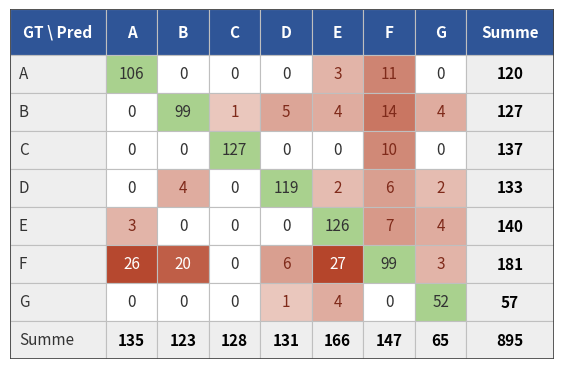

Generate this figure with matplotlib:
"""Konfusionsmatrix als kompakte Heatmap-Tabelle mit Summenzeile/-spalte (PNG).

Zeilen = Ground Truth, Spalten = Vorhersage (Klassen A–G).
Diagonale grün, Fehlklassifikationen rot (Intensität nach Anzahl), Nullen weiß.

Aufruf:  python heatmap_table_png.py [ausgabe.png]
Matrix unten in CM anpassen (oder import und draw_table(cm, out) aufrufen).
"""
import sys
import numpy as np
import matplotlib
matplotlib.use("Agg")
import matplotlib.pyplot as plt
from matplotlib.patches import Rectangle
from matplotlib.colors import to_rgb

CODES = list("ABCDEFG")
CM = np.array([
    #  A   B    C    D    E   F   G
    [106,  0,   0,   0,   3, 11,  0],   # A
    [  0, 99,   1,   5,   4, 14,  4],   # B
    [  0,  0, 127,   0,   0, 10,  0],   # C
    [  0,  4,   0, 119,   2,  6,  2],   # D
    [  3,  0,   0,   0, 126,  7,  4],   # E
    [ 26, 20,   0,   6,  27, 99,  3],   # F
    [  0,  0,   0,   1,   4,  0, 52],   # G
])

HEADER = "#2F5597"      # dunkelblau
DIAG = "#A9D18E"        # grün
ERR_MAX = "#B5452B"     # dunkelstes Rot
ERR_MIN = "#F2DCD5"     # hellstes Rosa
LABEL_BG = "#EEEEEE"
GRID = "#BFBFBF"
TEXT = "#333333"

# Spaltenbreiten (relative Einheiten): A–G um 30 %, Summe um 20 % schmaler als zuvor
CELL_W = 1.0 * 0.7
SUM_W = 1.48 * 0.8
LABEL_W = 1.3
ROW_H = 0.52
HEAD_H = 0.62


def _err_color(v, vmax):
    t = (v / vmax) ** 0.6
    a, b = np.array(to_rgb(ERR_MIN)), np.array(to_rgb(ERR_MAX))
    return tuple(a + (b - a) * t)


def _err_text(v, vmax):
    return "white" if (v / vmax) ** 0.6 > 0.75 else "#7F2A1A"


def draw_table(cm, out, header="GT \\ Pred"):
    k = len(cm)
    row_sum, col_sum = cm.sum(1), cm.sum(0)
    off = cm[~np.eye(k, dtype=bool)]
    vmax = max(off.max(), 1)
    W = LABEL_W + k * CELL_W + SUM_W
    H = HEAD_H + (k + 1) * ROW_H

    fig, ax = plt.subplots(figsize=(W * 0.95, H * 0.95), dpi=220)
    ax.set_xlim(0, W); ax.set_ylim(H, 0); ax.axis("off")
    xs = [0, LABEL_W] + [LABEL_W + (j + 1) * CELL_W for j in range(k)]

    def cell(x, y, w, h, fc, txt, **kw):
        ax.add_patch(Rectangle((x, y), w, h, facecolor=fc, edgecolor=GRID, lw=0.8))
        ax.text(x + w / 2 if kw.pop("center", True) else x + 0.12, y + h / 2, txt,
                va="center", ha=kw.pop("ha", "center"), fontsize=11, **kw)

    # Kopfzeile
    cell(0, 0, LABEL_W, HEAD_H, HEADER, header, color="white", fontweight="bold")
    for j, c in enumerate(CODES[:k]):
        cell(xs[j + 1], 0, CELL_W, HEAD_H, HEADER, c, color="white", fontweight="bold")
    cell(xs[-1], 0, SUM_W, HEAD_H, HEADER, "Summe", color="white", fontweight="bold")

    # Matrix
    for i in range(k):
        y = HEAD_H + i * ROW_H
        cell(0, y, LABEL_W, ROW_H, LABEL_BG, CODES[i], center=False, ha="left", color=TEXT)
        for j in range(k):
            v = cm[i, j]
            if i == j:
                fc, tc = DIAG, TEXT
            elif v == 0:
                fc, tc = "white", TEXT
            else:
                fc, tc = _err_color(v, vmax), _err_text(v, vmax)
            cell(xs[j + 1], y, CELL_W, ROW_H, fc, str(v), color=tc)
        cell(xs[-1], y, SUM_W, ROW_H, LABEL_BG, str(row_sum[i]), color="black", fontweight="bold")

    # Summenzeile
    y = HEAD_H + k * ROW_H
    cell(0, y, LABEL_W, ROW_H, LABEL_BG, "Summe", center=False, ha="left", color=TEXT)
    for j in range(k):
        cell(xs[j + 1], y, CELL_W, ROW_H, LABEL_BG, str(col_sum[j]), color="black", fontweight="bold")
    cell(xs[-1], y, SUM_W, ROW_H, LABEL_BG, str(cm.sum()), color="black", fontweight="bold")

    ax.add_patch(Rectangle((0, 0), W, H, fill=False, edgecolor="#404040", lw=1.2))
    fig.savefig(out, bbox_inches="tight", pad_inches=0.04, facecolor="white")
    plt.close(fig)


if __name__ == "__main__":
    out = sys.argv[1] if len(sys.argv) > 1 else "konfusionsmatrix_heatmap.png"
    draw_table(CM, out)
    print(f"gespeichert: {out}")
